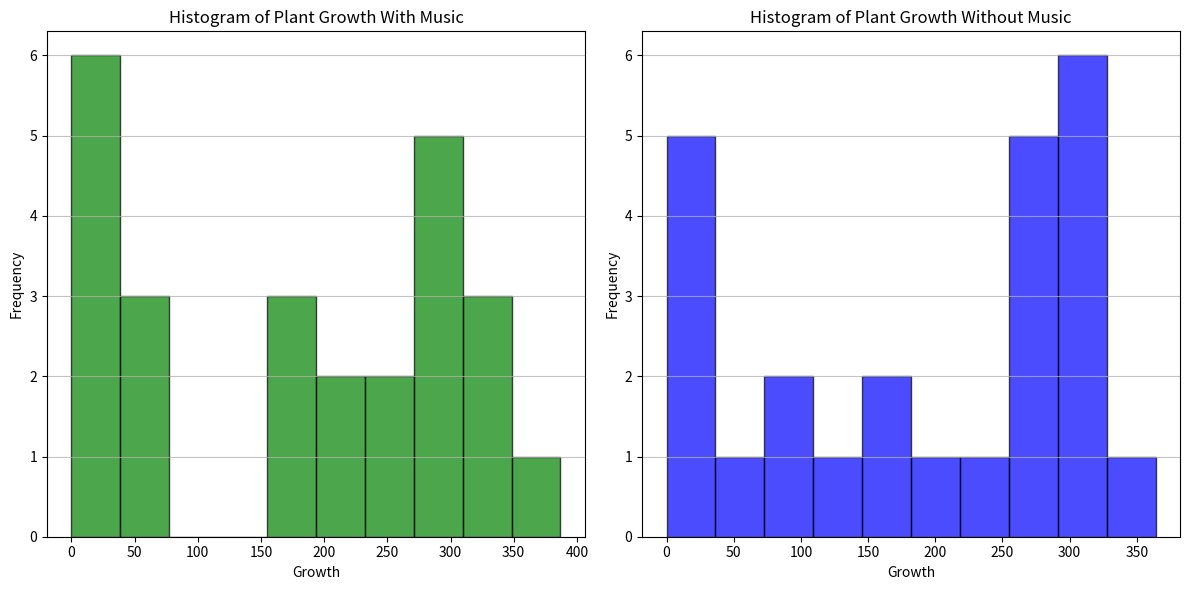
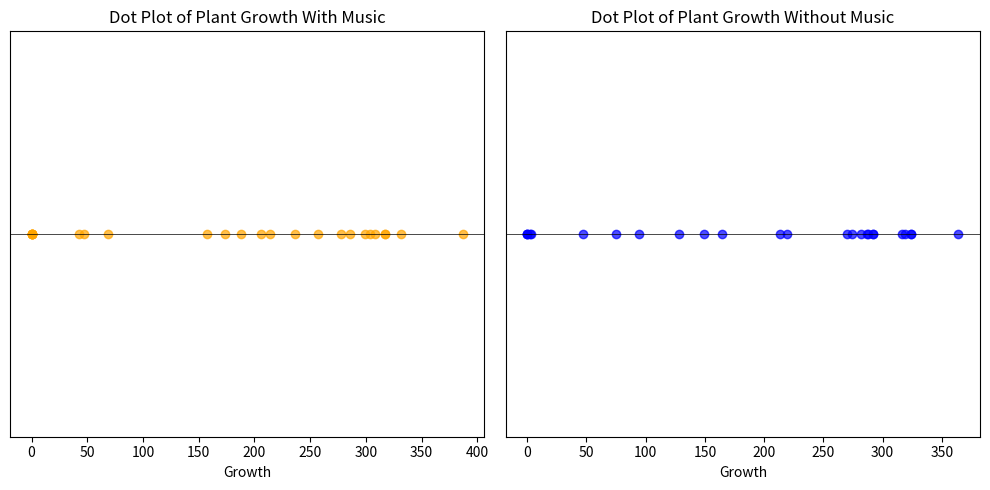

The matplotlib source for these figures, in order:
import pandas as pd
import matplotlib.pyplot as plt

data = {
    'Music': [304, 257, 174, 214,69,
              317, 387, 47, 157, 0,
              332, 308, 317, 286, 236,
              299, 206, 278, 188, 43,
              0, 0, 0, 0, 0],
    'No Music': [292, 270, 47, 288, 324,
                 292, 364, 316, 287, 75,
                 282, 149, 274, 319,213,
                 3, 324, 2, 128, 219,
                 94, 164, 0, 0, 0],
}
df = pd.DataFrame(data)

plt.figure(figsize=(12, 6))

plt.subplot(1, 2, 1)
plt.hist(df['Music'], bins=10, color='green', alpha=0.7, edgecolor='black')
plt.title('Histogram of Plant Growth With Music')
plt.xlabel('Growth')
plt.ylabel('Frequency')
plt.grid(axis='y', alpha=0.75)

plt.subplot(1, 2, 2)
plt.hist(df['No Music'], bins=10, color='blue', alpha=0.7, edgecolor='black')
plt.title('Histogram of Plant Growth Without Music')
plt.xlabel('Growth')
plt.ylabel('Frequency')
plt.grid(axis='y', alpha=0.75)
plt.tight_layout()
plt.show()

plt.figure(figsize=(10, 5))

plt.subplot(1, 2, 1)
plt.scatter(df['Music'], [0] * len(df['Music']), color='orange', alpha=0.7)
plt.title('Dot Plot of Plant Growth With Music')
plt.yticks([])
plt.xlabel('Growth')
plt.axhline(y=0,color='black', lw=0.5 )

plt.subplot(1, 2, 2)
plt.scatter(df['No Music'], [0] * len(df['No Music']), color='blue', alpha=0.7)
plt.title('Dot Plot of Plant Growth Without Music')
plt.yticks([])
plt.xlabel('Growth')
plt.axhline(y=0,color='black', lw=0.5 )
plt.tight_layout()
plt.show()
